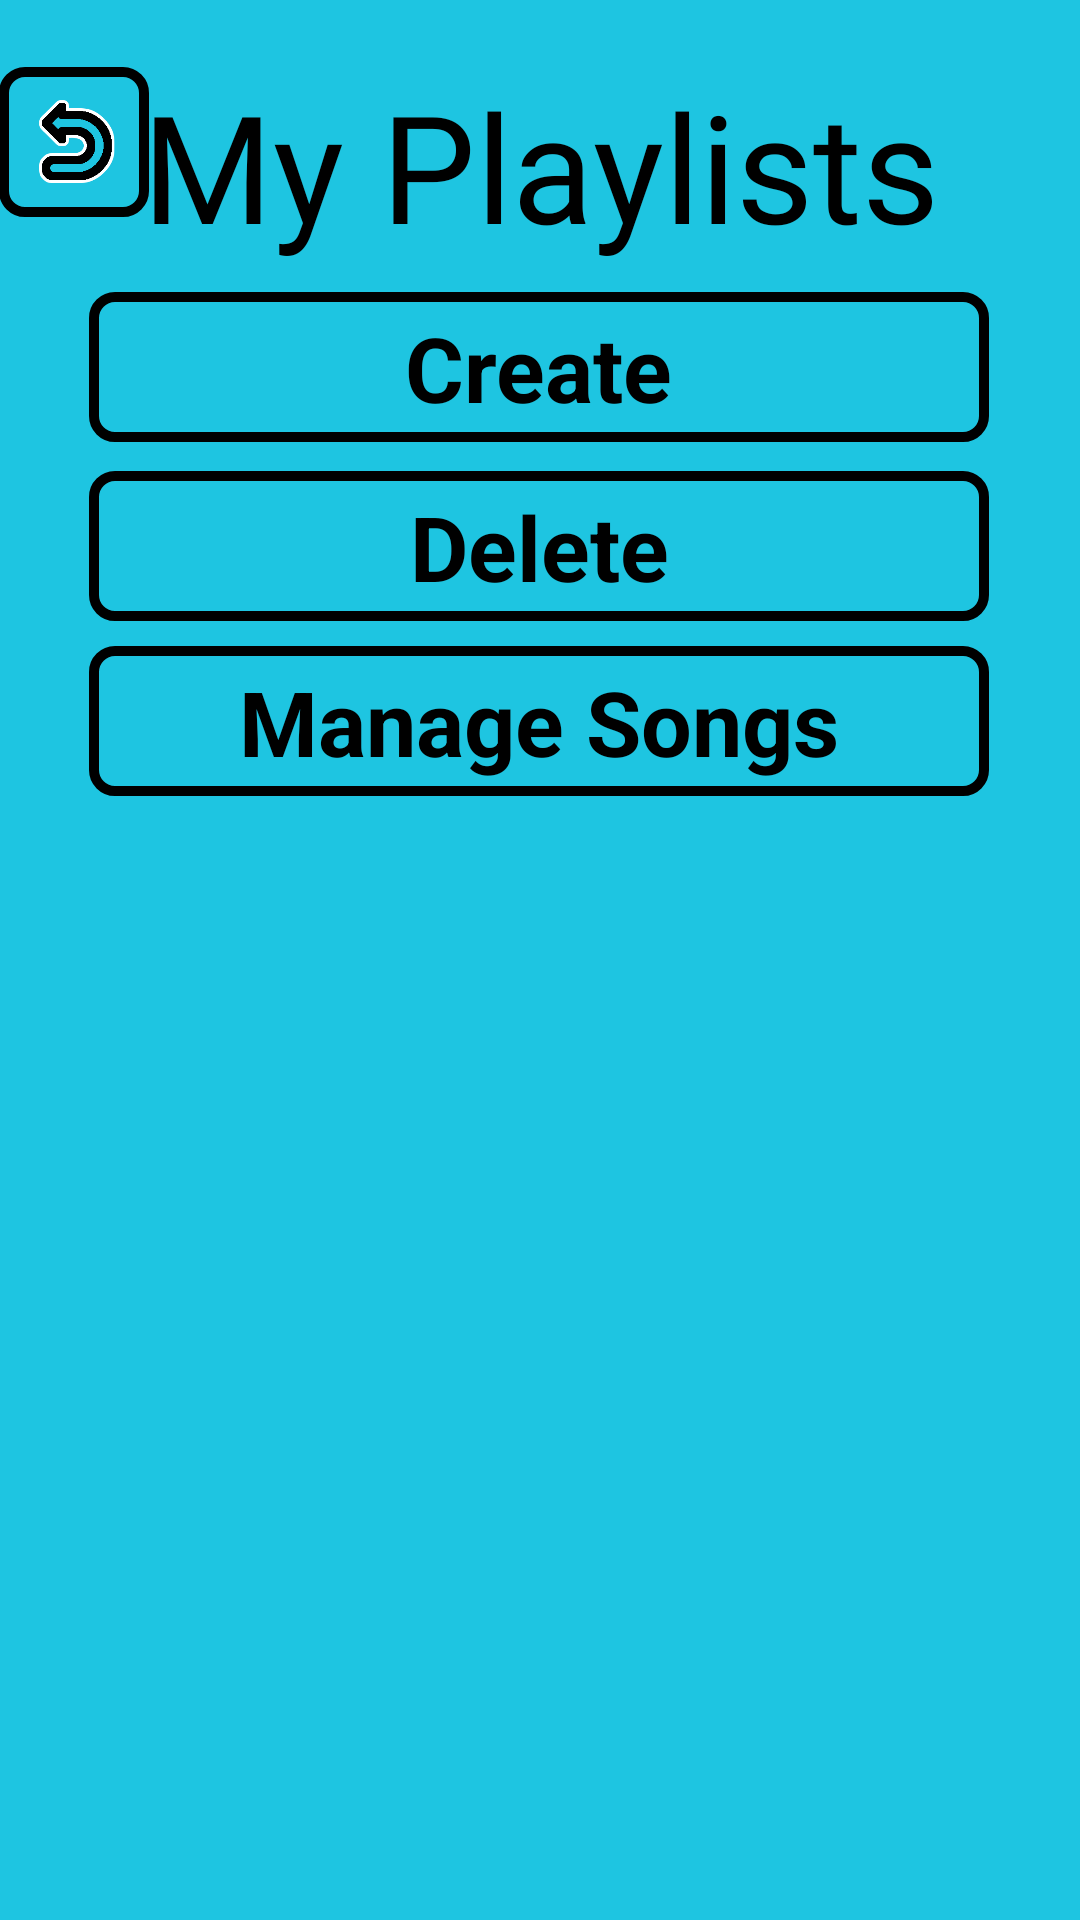

This screen was rendered from an Android layout file. Write that file and the resources it references.
<!-- AndroidManifest.xml: application theme AppTheme -->
<!-- res/layout/playlists.xml -->
<?xml version="1.0" encoding="utf-8"?>
<androidx.constraintlayout.widget.ConstraintLayout xmlns:android="http://schemas.android.com/apk/res/android"
    xmlns:app="http://schemas.android.com/apk/res-auto"
    xmlns:tools="http://schemas.android.com/tools"
    android:layout_width="match_parent"
    android:layout_height="match_parent"
    android:background="@color/background_2"
    tools:context=".Playlists">

    <TextView
        android:id="@+id/txtPlaylistTitleMenu"
        android:layout_width="wrap_content"
        android:layout_height="wrap_content"
        android:fontFamily="@font/fuente1"
        android:text="@string/myPlaylists"
        android:textColor="@color/black"
        android:textSize="50sp"
        app:layout_constraintBottom_toBottomOf="parent"
        app:layout_constraintEnd_toEndOf="parent"
        app:layout_constraintStart_toStartOf="parent"
        app:layout_constraintTop_toTopOf="parent"
        app:layout_constraintVertical_bias="0.038" />

    <Button
        android:id="@+id/btnCreate"
        android:layout_width="300dp"
        android:layout_height="50dp"
        android:layout_marginTop="4dp"
        android:background="@drawable/button_border"
        android:onClick="gotoCreatePlaylist"
        android:textColor="#000000"
        android:textSize="20sp"
        app:layout_constraintBottom_toBottomOf="parent"
        app:layout_constraintEnd_toEndOf="parent"
        app:layout_constraintHorizontal_bias="0.495"
        app:layout_constraintStart_toStartOf="parent"
        app:layout_constraintTop_toBottomOf="@+id/txtPlaylistTitleMenu"
        app:layout_constraintVertical_bias="0.01" />

    <TextView
        android:id="@+id/txtCreatePlaylist"
        android:layout_width="wrap_content"
        android:layout_height="wrap_content"
        android:text="@string/create"
        android:textColor="@color/black"
        android:textSize="30dp"
        android:textStyle="bold"
        app:layout_constraintBottom_toBottomOf="@+id/btnCreate"
        app:layout_constraintEnd_toEndOf="@+id/btnCreate"
        app:layout_constraintStart_toStartOf="@+id/btnCreate"
        app:layout_constraintTop_toTopOf="@+id/btnCreate"
        app:layout_constraintVertical_bias="0.51" />


    <Button
        android:id="@+id/btnDeletePlaylist"
        android:layout_width="300dp"
        android:layout_height="50dp"
        android:background="@drawable/button_border"
        android:onClick="deletePlaylist"
        android:textColor="#000000"
        android:textSize="20sp"
        app:layout_constraintBottom_toBottomOf="parent"
        app:layout_constraintEnd_toEndOf="parent"
        app:layout_constraintHorizontal_bias="0.495"
        app:layout_constraintStart_toStartOf="parent"
        app:layout_constraintTop_toBottomOf="@+id/btnCreate"
        app:layout_constraintVertical_bias="0.022" />

    <TextView
        android:id="@+id/txtDeletePlaylist"
        android:layout_width="wrap_content"
        android:layout_height="wrap_content"
        android:text="@string/delete"
        android:textColor="@color/black"
        android:textSize="30dp"
        android:textStyle="bold"
        app:layout_constraintBottom_toBottomOf="@+id/btnDeletePlaylist"
        app:layout_constraintEnd_toEndOf="@+id/btnDeletePlaylist"
        app:layout_constraintStart_toStartOf="@+id/btnDeletePlaylist"
        app:layout_constraintTop_toTopOf="@+id/btnDeletePlaylist"
        app:layout_constraintVertical_bias="0.51" />

    <Button
        android:id="@+id/btnManageSongsPlaylist"
        android:layout_width="300dp"
        android:layout_height="50dp"
        android:background="@drawable/button_border"
        android:onClick="gotoAllSongs"
        android:textColor="#000000"
        android:textSize="20sp"
        app:layout_constraintBottom_toBottomOf="parent"
        app:layout_constraintEnd_toEndOf="parent"
        app:layout_constraintHorizontal_bias="0.495"
        app:layout_constraintStart_toStartOf="parent"
        app:layout_constraintTop_toBottomOf="@+id/btnDeletePlaylist"
        app:layout_constraintVertical_bias="0.022" />

    <TextView
        android:id="@+id/txtManageSongsPlaylist"
        android:layout_width="wrap_content"
        android:layout_height="wrap_content"
        android:text="@string/manageSongs"
        android:textColor="@color/black"
        android:textSize="30dp"
        android:textStyle="bold"
        app:layout_constraintBottom_toBottomOf="@+id/btnManageSongsPlaylist"
        app:layout_constraintEnd_toEndOf="@+id/btnManageSongsPlaylist"
        app:layout_constraintStart_toStartOf="@+id/btnManageSongsPlaylist"
        app:layout_constraintTop_toTopOf="@+id/btnManageSongsPlaylist"
        app:layout_constraintVertical_bias="0.51" />
    <Button
        android:id="@+id/btnBack"
        android:layout_width="50dp"
        android:layout_height="50dp"
        android:background="@drawable/button_border"
        android:backgroundTintMode="add"
        android:onClick="gotoMenu"
        android:textColorHighlight="#000000"
        android:textColorHint="#000000"
        android:textColorLink="#000000"
        android:textSize="20sp"
        app:layout_constraintBottom_toBottomOf="parent"
        app:layout_constraintEnd_toStartOf="@+id/txtPlaylistTitleMenu"
        app:layout_constraintHorizontal_bias="0.347"
        app:layout_constraintStart_toStartOf="parent"
        app:layout_constraintTop_toTopOf="parent"
        app:layout_constraintVertical_bias="0.038" />

    <ImageView
        android:id="@+id/imageView4"
        android:layout_width="30dp"
        android:layout_height="30dp"
        app:layout_constraintBottom_toBottomOf="@+id/btnBack"
        app:layout_constraintEnd_toEndOf="@+id/btnBack"
        app:layout_constraintStart_toStartOf="@+id/btnBack"
        app:layout_constraintTop_toTopOf="@+id/btnBack"
        app:srcCompat="@drawable/back" />

    <androidx.recyclerview.widget.RecyclerView
        android:id="@+id/rvPlaylistList"
        android:layout_width="match_parent"
        android:layout_marginLeft="16dp"
        android:layout_marginRight="16dp"
        android:layout_height="400dp"
        android:layout_marginTop="16dp"
        app:layout_constraintBottom_toBottomOf="parent"
        app:layout_constraintEnd_toEndOf="parent"
        app:layout_constraintHorizontal_bias="0.487"
        app:layout_constraintStart_toStartOf="parent"
        app:layout_constraintTop_toBottomOf="@+id/btnManageSongsPlaylist"
        app:layout_constraintVertical_bias="0.157" />

</androidx.constraintlayout.widget.ConstraintLayout>
<!-- resources referenced by this layout -->
<resources>
  <color name="background_2">#1EC5E1</color>
  <color name="black">#FF000000</color>
  <!-- drawable back: png bitmap (drawable, 4208 bytes) -->
  <!-- drawable button_border (drawable) -->
  <?xml version="1.0" encoding="utf-8"?>
  <shape xmlns:android="http://schemas.android.com/apk/res/android"
      android:shape="rectangle">
      <solid android:color="#00000000"></solid>
      <corners android:radius="7dp" />
      <stroke android:width="10px" android:color="#000000" />
  </shape>
  <string name="create">Create</string>
  <string name="delete">Delete</string>
  <string name="manageSongs">Manage Songs</string>
  <string name="myPlaylists">My Playlists</string>
  <style name="AppTheme" parent="Theme.AppCompat.Light.DarkActionBar">
          
      </style>
</resources>
